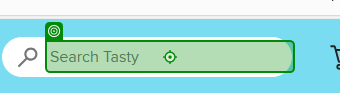
Workflow: Main(Autosaved)

Step 1: type [Fooditem] into 'INPUT search-desktop'

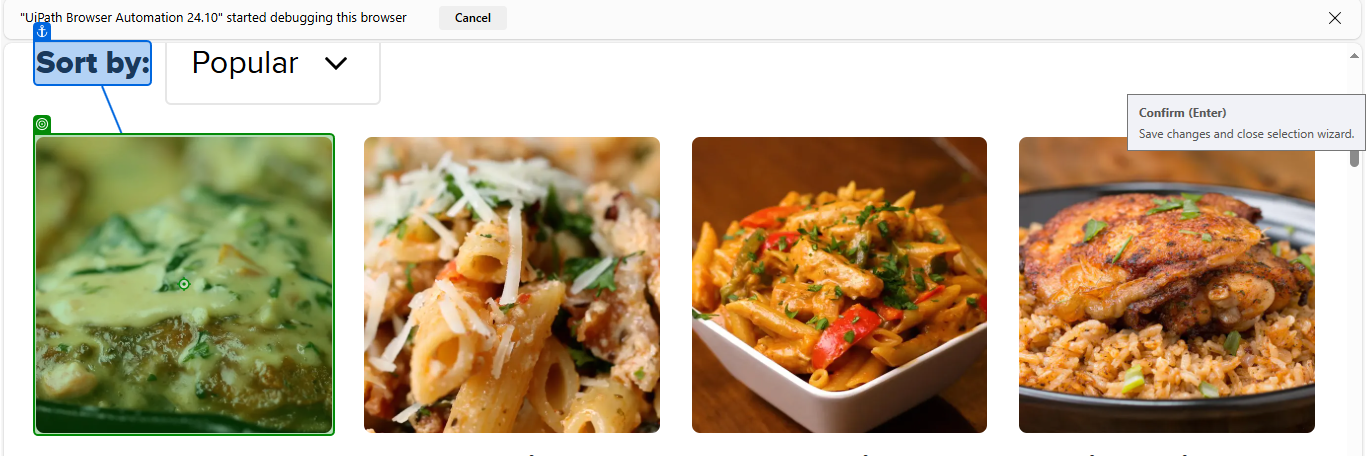
Step 2: click on 'Sort by'